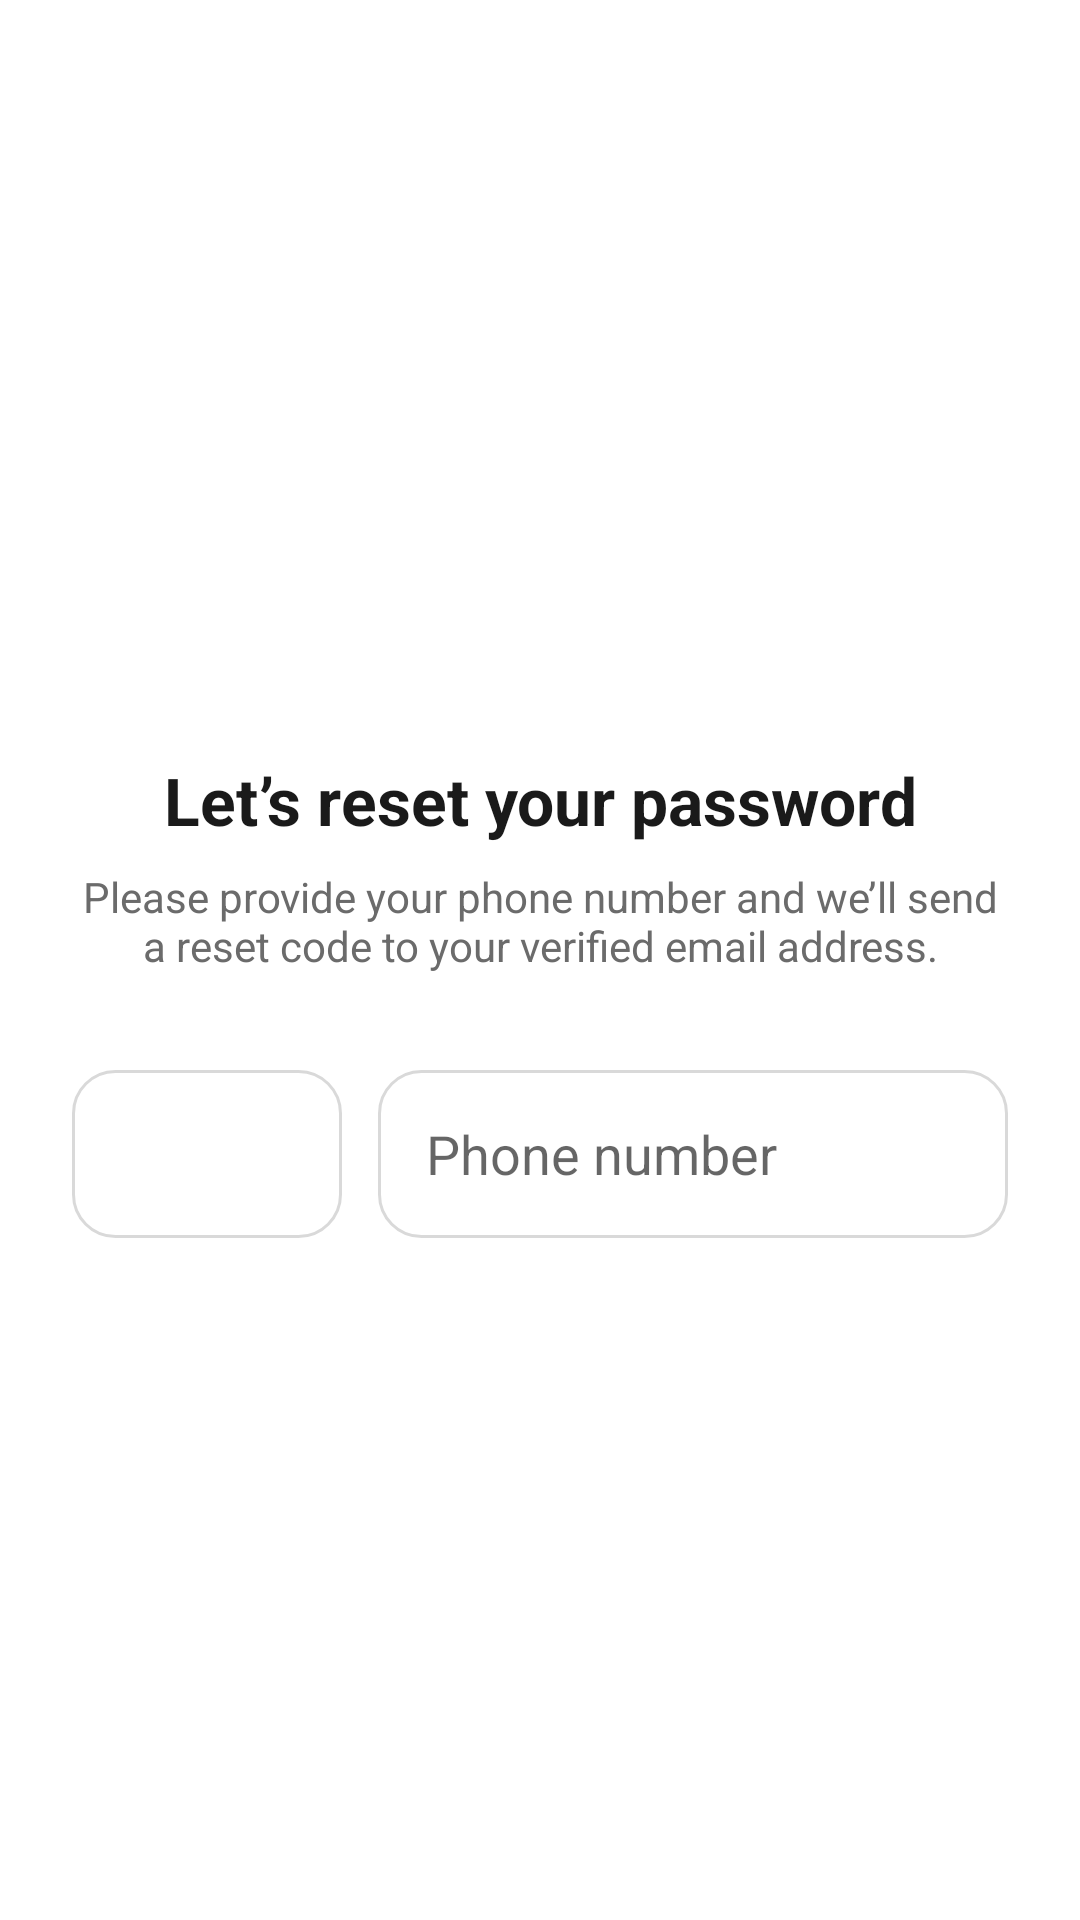

Layout XML and referenced resources for this Android screen:
<!-- AndroidManifest.xml: application theme Theme.WalletApp -->
<!-- res/layout/avtivity_reset_password.xml -->
<?xml version="1.0" encoding="utf-8"?>
<LinearLayout xmlns:android="http://schemas.android.com/apk/res/android"
    xmlns:app="http://schemas.android.com/apk/res-auto"
    android:layout_width="match_parent"
    android:layout_height="match_parent"
    android:orientation="vertical"
    android:background="@android:color/white"
    android:padding="24dp">

    
    <ImageView
        android:id="@+id/btnBack"
        android:layout_width="24dp"
        android:layout_height="24dp"
        android:contentDescription="Back"
        app:tint="#000000" />

    
    <ImageView
        android:id="@+id/imgIllustration"
        android:layout_width="140dp"
        android:layout_height="140dp"
        android:layout_gravity="center_horizontal"
        android:layout_marginTop="40dp"
        android:contentDescription="Reset illustration" />

    
    <TextView
        android:id="@+id/txtTitle"
        android:layout_width="match_parent"
        android:layout_height="wrap_content"
        android:text="Let’s reset your password"
        android:textSize="22sp"
        android:textStyle="bold"
        android:textColor="#1A1A1A"
        android:layout_marginTop="24dp"
        android:gravity="center" />

    
    <TextView
        android:id="@+id/txtSubtitle"
        android:layout_width="match_parent"
        android:layout_height="wrap_content"
        android:text="Please provide your phone number and we’ll send a reset code to your verified email address."
        android:textSize="14sp"
        android:textColor="#6B6B6B"
        android:layout_marginTop="8dp"
        android:gravity="center" />

    
    <LinearLayout
        android:layout_width="match_parent"
        android:layout_height="wrap_content"
        android:orientation="horizontal"
        android:layout_marginTop="32dp">

        
        <Spinner
            android:id="@+id/spinnerCountryCode"
            android:layout_width="90dp"
            android:layout_height="56dp"
            android:background="@drawable/bg_input"
            android:padding="12dp" />

        
        <EditText
            android:id="@+id/edtPhone"
            android:layout_width="0dp"
            android:layout_height="56dp"
            android:layout_weight="1"
            android:layout_marginStart="12dp"
            android:hint="Phone number"
            android:inputType="phone"
            android:background="@drawable/bg_input"
            android:padding="16dp" />
    </LinearLayout>

    
    <View
        android:layout_width="match_parent"
        android:layout_height="0dp"
        android:layout_weight="1" />

    
    <Button
        android:id="@+id/btnNext"
        android:layout_width="match_parent"
        android:layout_height="56dp"
        android:text="Next"
        android:textAllCaps="false"
        android:enabled="false"
        android:background="@drawable/bg_button_disabled"
        android:textColor="#FFFFFF" />

</LinearLayout>
<!-- resources referenced by this layout -->
<resources>
  <!-- drawable bg_input (drawable) -->
  <shape xmlns:android="http://schemas.android.com/apk/res/android">
      <solid android:color="#FFFFFF"/>
      <stroke
          android:width="1dp"
          android:color="#D9D9D9"/>
      <corners android:radius="14dp"/>
  </shape>
  <style name="Theme.WalletApp" parent="Theme.AppCompat.Light.NoActionBar">
          
          <item name="colorOnPrimary">@color/white</item>
          
          <item name="colorSecondary">@color/theme</item>
          <item name="colorOnSecondary">@color/black</item>
          
          <item name="android:statusBarColor" tools:targetApi="l">@color/theme</item>
          <item name="android:textColor">@color/black</item>
          
      </style>
  <color name="white">#FFFFFF</color>
  <color name="theme">#6C63FF</color>
  <color name="black">#000000</color>
</resources>
